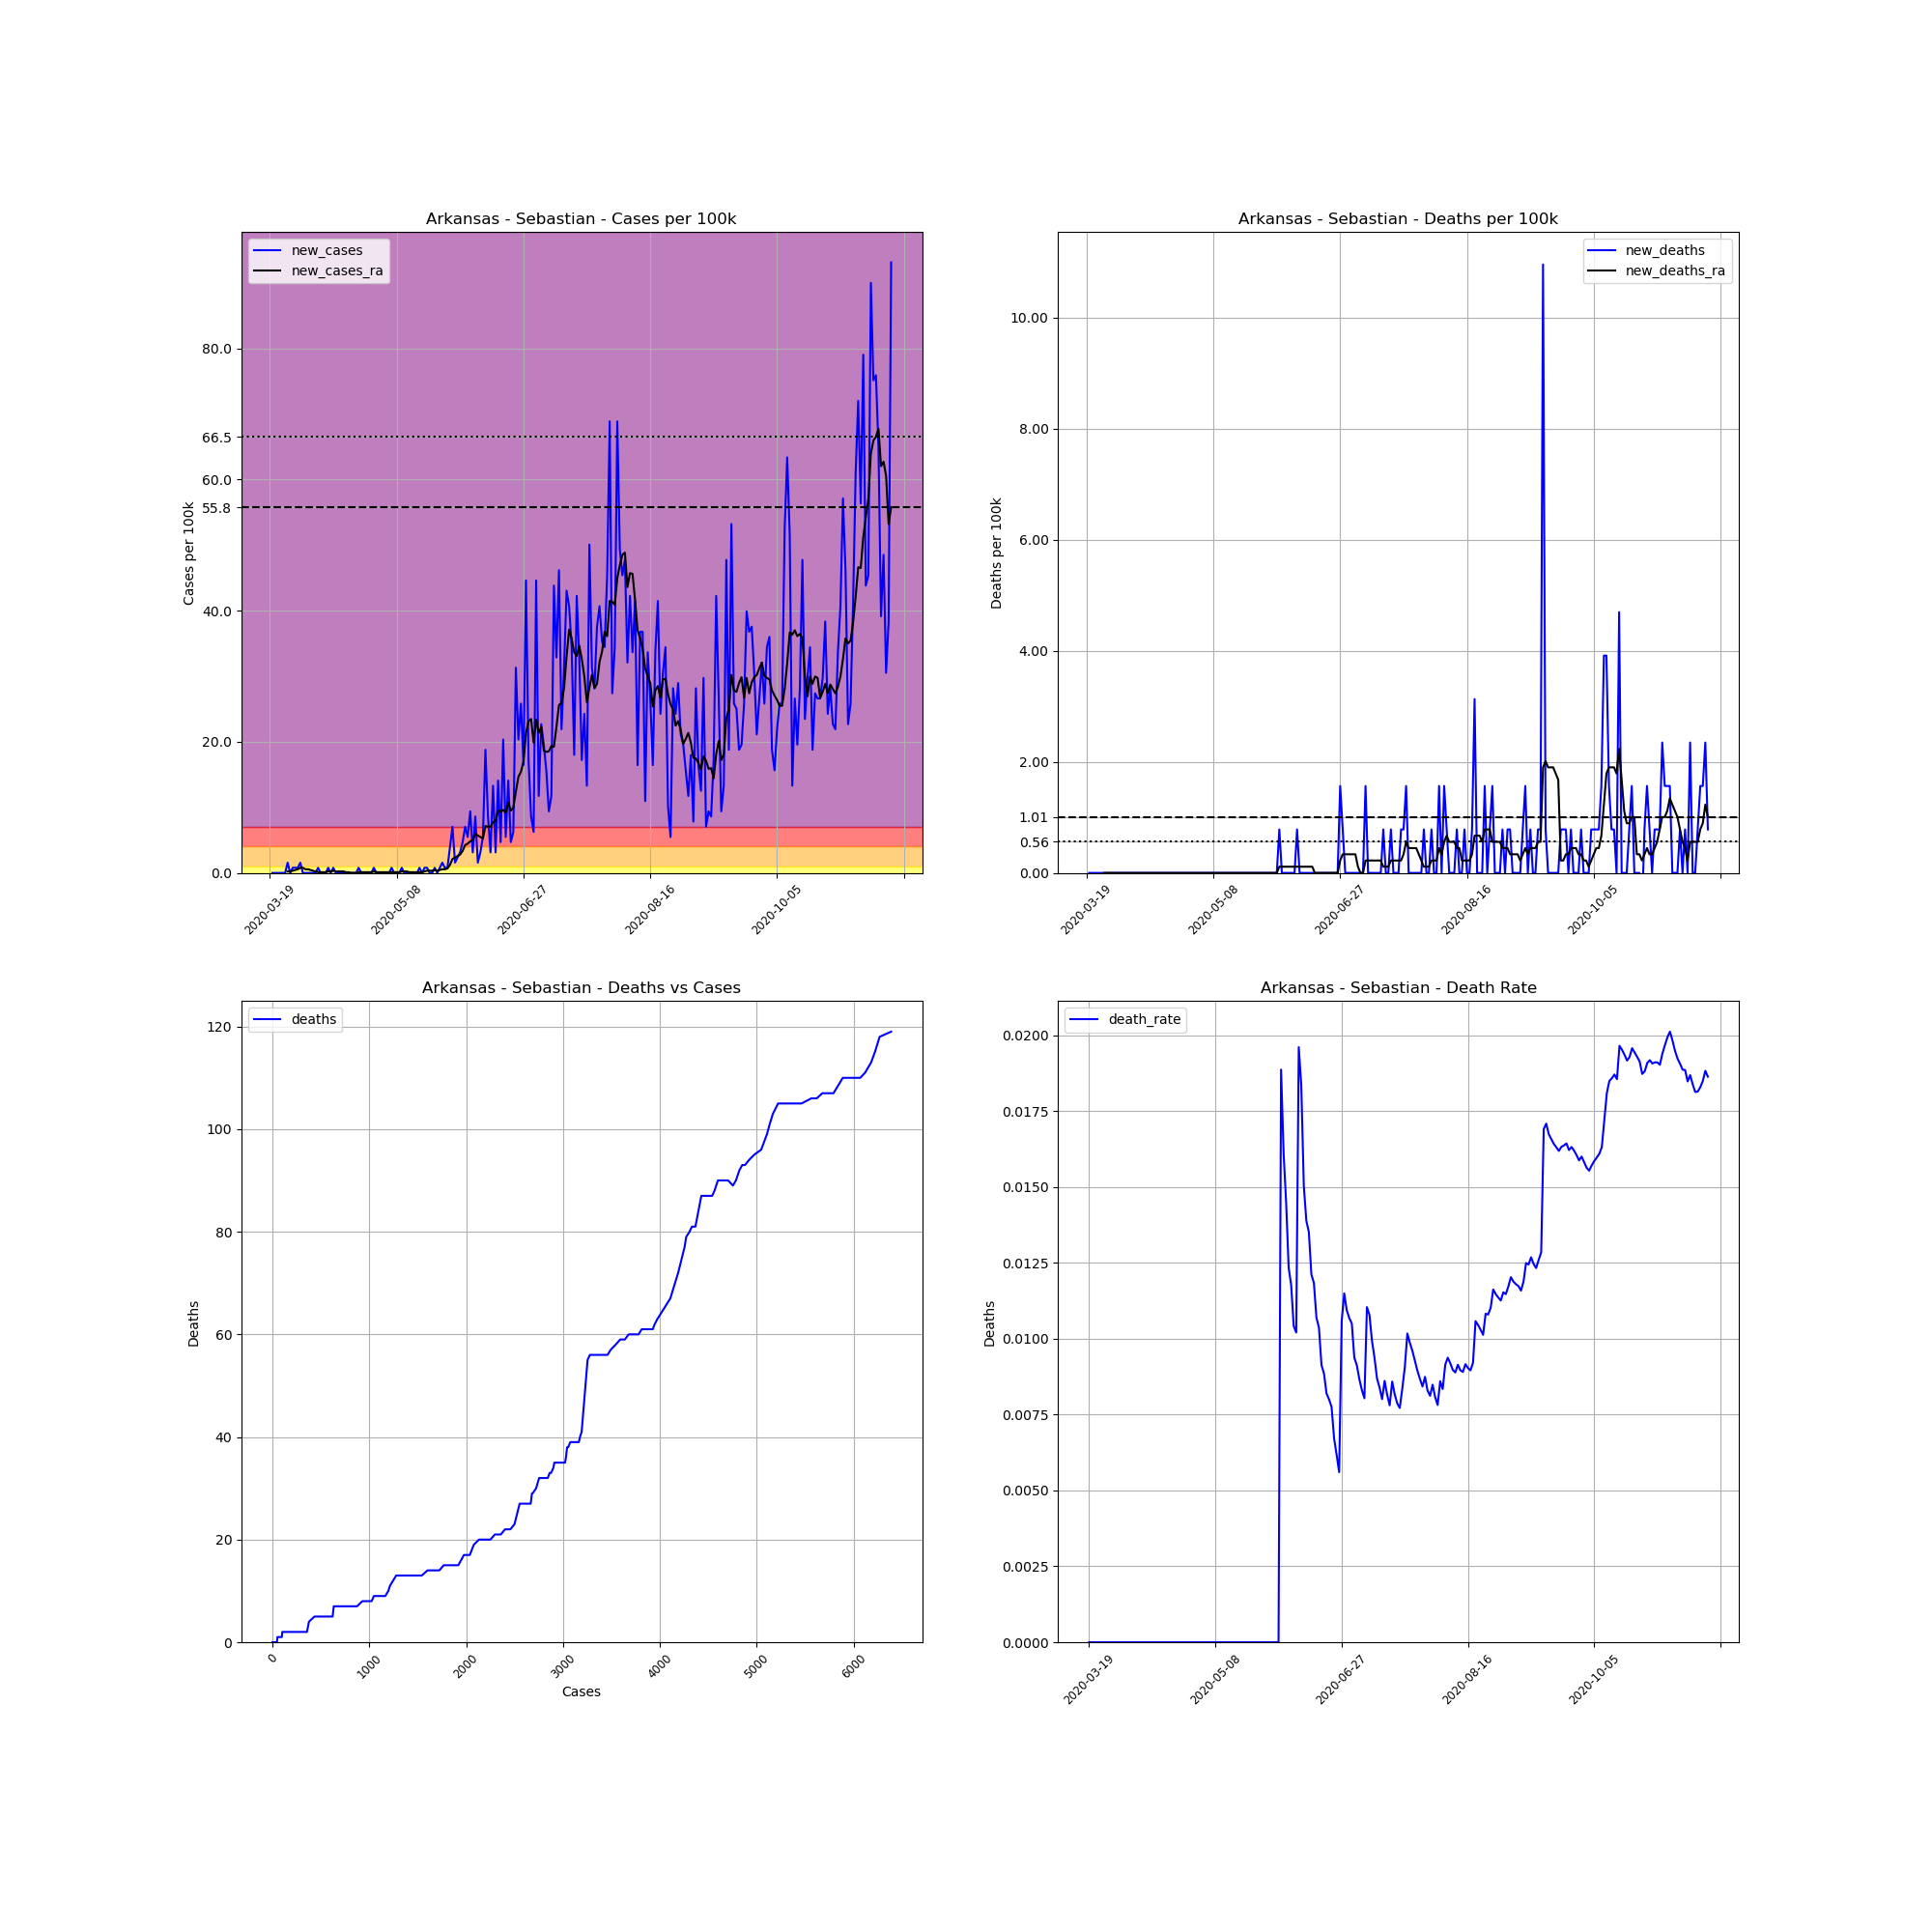

Data behind this chart, as committed beside it:
, date, county, state, fips, cases, deaths, COUNTY, STNAME, CTYNAME, POPESTIMATE2019, cases_per_100k, deaths_per_100k, death_rate, new_cases, new_deaths, new_cases_ra, new_deaths_ra
163490, 2020-03-19, Sebastian, Arkansas, 5131, 1, 0, 131, Arkansas, Sebastian, 127827, 0.7823, 0.0, 0.0, , , , 
163491, 2020-03-20, Sebastian, Arkansas, 5131, 1, 0, 131, Arkansas, Sebastian, 127827, 0.7823, 0.0, 0.0, 0.0, 0.0, , 
163492, 2020-03-21, Sebastian, Arkansas, 5131, 1, 0, 131, Arkansas, Sebastian, 127827, 0.7823, 0.0, 0.0, 0.0, 0.0, , 
163493, 2020-03-22, Sebastian, Arkansas, 5131, 1, 0, 131, Arkansas, Sebastian, 127827, 0.7823, 0.0, 0.0, 0.0, 0.0, , 
163494, 2020-03-23, Sebastian, Arkansas, 5131, 1, 0, 131, Arkansas, Sebastian, 127827, 0.7823, 0.0, 0.0, 0.0, 0.0, , 
163495, 2020-03-24, Sebastian, Arkansas, 5131, 1, 0, 131, Arkansas, Sebastian, 127827, 0.7823, 0.0, 0.0, 0.0, 0.0, , 
163496, 2020-03-25, Sebastian, Arkansas, 5131, 1, 0, 131, Arkansas, Sebastian, 127827, 0.7823, 0.0, 0.0, 0.0, 0.0, , 
163497, 2020-03-26, Sebastian, Arkansas, 5131, 3, 0, 131, Arkansas, Sebastian, 127827, 2.347, 0.0, 0.0, 1.565, 0.0, 0.2235, 0.0
163498, 2020-03-27, Sebastian, Arkansas, 5131, 3, 0, 131, Arkansas, Sebastian, 127827, 2.347, 0.0, 0.0, 0.0, 0.0, 0.2235, 0.0
163499, 2020-03-28, Sebastian, Arkansas, 5131, 4, 0, 131, Arkansas, Sebastian, 127827, 3.129, 0.0, 0.0, 0.7823, 0.0, 0.3353, 0.0
163500, 2020-03-29, Sebastian, Arkansas, 5131, 5, 0, 131, Arkansas, Sebastian, 127827, 3.912, 0.0, 0.0, 0.7823, 0.0, 0.447, 0.0
163501, 2020-03-30, Sebastian, Arkansas, 5131, 6, 0, 131, Arkansas, Sebastian, 127827, 4.694, 0.0, 0.0, 0.7823, 0.0, 0.5588, 0.0
163502, 2020-03-31, Sebastian, Arkansas, 5131, 8, 0, 131, Arkansas, Sebastian, 127827, 6.258, 0.0, 0.0, 1.565, 0.0, 0.7823, 0.0
163503, 2020-04-01, Sebastian, Arkansas, 5131, 8, 0, 131, Arkansas, Sebastian, 127827, 6.258, 0.0, 0.0, 0.0, 0.0, 0.7823, 0.0
163504, 2020-04-02, Sebastian, Arkansas, 5131, 8, 0, 131, Arkansas, Sebastian, 127827, 6.258, 0.0, 0.0, 0.0, 0.0, 0.5588, 0.0
163505, 2020-04-03, Sebastian, Arkansas, 5131, 8, 0, 131, Arkansas, Sebastian, 127827, 6.258, 0.0, 0.0, 0.0, 0.0, 0.5588, 0.0
163506, 2020-04-04, Sebastian, Arkansas, 5131, 8, 0, 131, Arkansas, Sebastian, 127827, 6.258, 0.0, 0.0, 0.0, 0.0, 0.447, 0.0
163507, 2020-04-05, Sebastian, Arkansas, 5131, 8, 0, 131, Arkansas, Sebastian, 127827, 6.258, 0.0, 0.0, 0.0, 0.0, 0.3353, 0.0
163508, 2020-04-06, Sebastian, Arkansas, 5131, 8, 0, 131, Arkansas, Sebastian, 127827, 6.258, 0.0, 0.0, 0.0, 0.0, 0.2235, 0.0
163509, 2020-04-07, Sebastian, Arkansas, 5131, 9, 0, 131, Arkansas, Sebastian, 127827, 7.041, 0.0, 0.0, 0.7823, 0.0, 0.1118, 0.0
163510, 2020-04-08, Sebastian, Arkansas, 5131, 9, 0, 131, Arkansas, Sebastian, 127827, 7.041, 0.0, 0.0, 0.0, 0.0, 0.1118, 0.0
163511, 2020-04-09, Sebastian, Arkansas, 5131, 9, 0, 131, Arkansas, Sebastian, 127827, 7.041, 0.0, 0.0, 0.0, 0.0, 0.1118, 0.0
163512, 2020-04-10, Sebastian, Arkansas, 5131, 9, 0, 131, Arkansas, Sebastian, 127827, 7.041, 0.0, 0.0, 0.0, 0.0, 0.1118, 0.0
163513, 2020-04-11, Sebastian, Arkansas, 5131, 10, 0, 131, Arkansas, Sebastian, 127827, 7.823, 0.0, 0.0, 0.7823, 0.0, 0.2235, 0.0
163514, 2020-04-12, Sebastian, Arkansas, 5131, 10, 0, 131, Arkansas, Sebastian, 127827, 7.823, 0.0, 0.0, 0.0, 0.0, 0.2235, 0.0
163515, 2020-04-13, Sebastian, Arkansas, 5131, 11, 0, 131, Arkansas, Sebastian, 127827, 8.605, 0.0, 0.0, 0.7823, 0.0, 0.3353, 0.0
163516, 2020-04-14, Sebastian, Arkansas, 5131, 11, 0, 131, Arkansas, Sebastian, 127827, 8.605, 0.0, 0.0, 0.0, 0.0, 0.2235, 0.0
163517, 2020-04-15, Sebastian, Arkansas, 5131, 11, 0, 131, Arkansas, Sebastian, 127827, 8.605, 0.0, 0.0, 0.0, 0.0, 0.2235, 0.0
163518, 2020-04-16, Sebastian, Arkansas, 5131, 11, 0, 131, Arkansas, Sebastian, 127827, 8.605, 0.0, 0.0, 0.0, 0.0, 0.2235, 0.0
163519, 2020-04-17, Sebastian, Arkansas, 5131, 11, 0, 131, Arkansas, Sebastian, 127827, 8.605, 0.0, 0.0, 0.0, 0.0, 0.2235, 0.0
163520, 2020-04-18, Sebastian, Arkansas, 5131, 11, 0, 131, Arkansas, Sebastian, 127827, 8.605, 0.0, 0.0, 0.0, 0.0, 0.1118, 0.0
163521, 2020-04-19, Sebastian, Arkansas, 5131, 11, 0, 131, Arkansas, Sebastian, 127827, 8.605, 0.0, 0.0, 0.0, 0.0, 0.1118, 0.0
163522, 2020-04-20, Sebastian, Arkansas, 5131, 11, 0, 131, Arkansas, Sebastian, 127827, 8.605, 0.0, 0.0, 0.0, 0.0, 0.0, 0.0
163523, 2020-04-21, Sebastian, Arkansas, 5131, 11, 0, 131, Arkansas, Sebastian, 127827, 8.605, 0.0, 0.0, 0.0, 0.0, 0.0, 0.0
163524, 2020-04-22, Sebastian, Arkansas, 5131, 11, 0, 131, Arkansas, Sebastian, 127827, 8.605, 0.0, 0.0, 0.0, 0.0, 0.0, 0.0
163525, 2020-04-23, Sebastian, Arkansas, 5131, 12, 0, 131, Arkansas, Sebastian, 127827, 9.388, 0.0, 0.0, 0.7823, 0.0, 0.1118, 0.0
163526, 2020-04-24, Sebastian, Arkansas, 5131, 12, 0, 131, Arkansas, Sebastian, 127827, 9.388, 0.0, 0.0, 0.0, 0.0, 0.1118, 0.0
163527, 2020-04-25, Sebastian, Arkansas, 5131, 12, 0, 131, Arkansas, Sebastian, 127827, 9.388, 0.0, 0.0, 0.0, 0.0, 0.1118, 0.0
163528, 2020-04-26, Sebastian, Arkansas, 5131, 12, 0, 131, Arkansas, Sebastian, 127827, 9.388, 0.0, 0.0, 0.0, 0.0, 0.1118, 0.0
163529, 2020-04-27, Sebastian, Arkansas, 5131, 12, 0, 131, Arkansas, Sebastian, 127827, 9.388, 0.0, 0.0, 0.0, 0.0, 0.1118, 0.0
163530, 2020-04-28, Sebastian, Arkansas, 5131, 12, 0, 131, Arkansas, Sebastian, 127827, 9.388, 0.0, 0.0, 0.0, 0.0, 0.1118, 0.0
163531, 2020-04-29, Sebastian, Arkansas, 5131, 13, 0, 131, Arkansas, Sebastian, 127827, 10.17, 0.0, 0.0, 0.7823, 0.0, 0.2235, 0.0
163532, 2020-04-30, Sebastian, Arkansas, 5131, 13, 0, 131, Arkansas, Sebastian, 127827, 10.17, 0.0, 0.0, 0.0, 0.0, 0.1118, 0.0
163533, 2020-05-01, Sebastian, Arkansas, 5131, 13, 0, 131, Arkansas, Sebastian, 127827, 10.17, 0.0, 0.0, 0.0, 0.0, 0.1118, 0.0
163534, 2020-05-02, Sebastian, Arkansas, 5131, 13, 0, 131, Arkansas, Sebastian, 127827, 10.17, 0.0, 0.0, 0.0, 0.0, 0.1118, 0.0
163535, 2020-05-03, Sebastian, Arkansas, 5131, 13, 0, 131, Arkansas, Sebastian, 127827, 10.17, 0.0, 0.0, 0.0, 0.0, 0.1118, 0.0
163536, 2020-05-04, Sebastian, Arkansas, 5131, 13, 0, 131, Arkansas, Sebastian, 127827, 10.17, 0.0, 0.0, 0.0, 0.0, 0.1118, 0.0
163537, 2020-05-05, Sebastian, Arkansas, 5131, 13, 0, 131, Arkansas, Sebastian, 127827, 10.17, 0.0, 0.0, 0.0, 0.0, 0.1118, 0.0
163538, 2020-05-06, Sebastian, Arkansas, 5131, 14, 0, 131, Arkansas, Sebastian, 127827, 10.95, 0.0, 0.0, 0.7823, 0.0, 0.1118, 0.0
163539, 2020-05-07, Sebastian, Arkansas, 5131, 14, 0, 131, Arkansas, Sebastian, 127827, 10.95, 0.0, 0.0, 0.0, 0.0, 0.1118, 0.0
163540, 2020-05-08, Sebastian, Arkansas, 5131, 14, 0, 131, Arkansas, Sebastian, 127827, 10.95, 0.0, 0.0, 0.0, 0.0, 0.1118, 0.0
163541, 2020-05-09, Sebastian, Arkansas, 5131, 14, 0, 131, Arkansas, Sebastian, 127827, 10.95, 0.0, 0.0, 0.0, 0.0, 0.1118, 0.0
163542, 2020-05-10, Sebastian, Arkansas, 5131, 15, 0, 131, Arkansas, Sebastian, 127827, 11.73, 0.0, 0.0, 0.7823, 0.0, 0.2235, 0.0
163543, 2020-05-11, Sebastian, Arkansas, 5131, 15, 0, 131, Arkansas, Sebastian, 127827, 11.73, 0.0, 0.0, 0.0, 0.0, 0.2235, 0.0
163544, 2020-05-12, Sebastian, Arkansas, 5131, 15, 0, 131, Arkansas, Sebastian, 127827, 11.73, 0.0, 0.0, 0.0, 0.0, 0.2235, 0.0
163545, 2020-05-13, Sebastian, Arkansas, 5131, 15, 0, 131, Arkansas, Sebastian, 127827, 11.73, 0.0, 0.0, 0.0, 0.0, 0.1118, 0.0
163546, 2020-05-14, Sebastian, Arkansas, 5131, 15, 0, 131, Arkansas, Sebastian, 127827, 11.73, 0.0, 0.0, 0.0, 0.0, 0.1118, 0.0
163547, 2020-05-15, Sebastian, Arkansas, 5131, 15, 0, 131, Arkansas, Sebastian, 127827, 11.73, 0.0, 0.0, 0.0, 0.0, 0.1118, 0.0
163548, 2020-05-16, Sebastian, Arkansas, 5131, 15, 0, 131, Arkansas, Sebastian, 127827, 11.73, 0.0, 0.0, 0.0, 0.0, 0.1118, 0.0
163549, 2020-05-17, Sebastian, Arkansas, 5131, 16, 0, 131, Arkansas, Sebastian, 127827, 12.52, 0.0, 0.0, 0.7823, 0.0, 0.1118, 0.0
... 186 more rows
